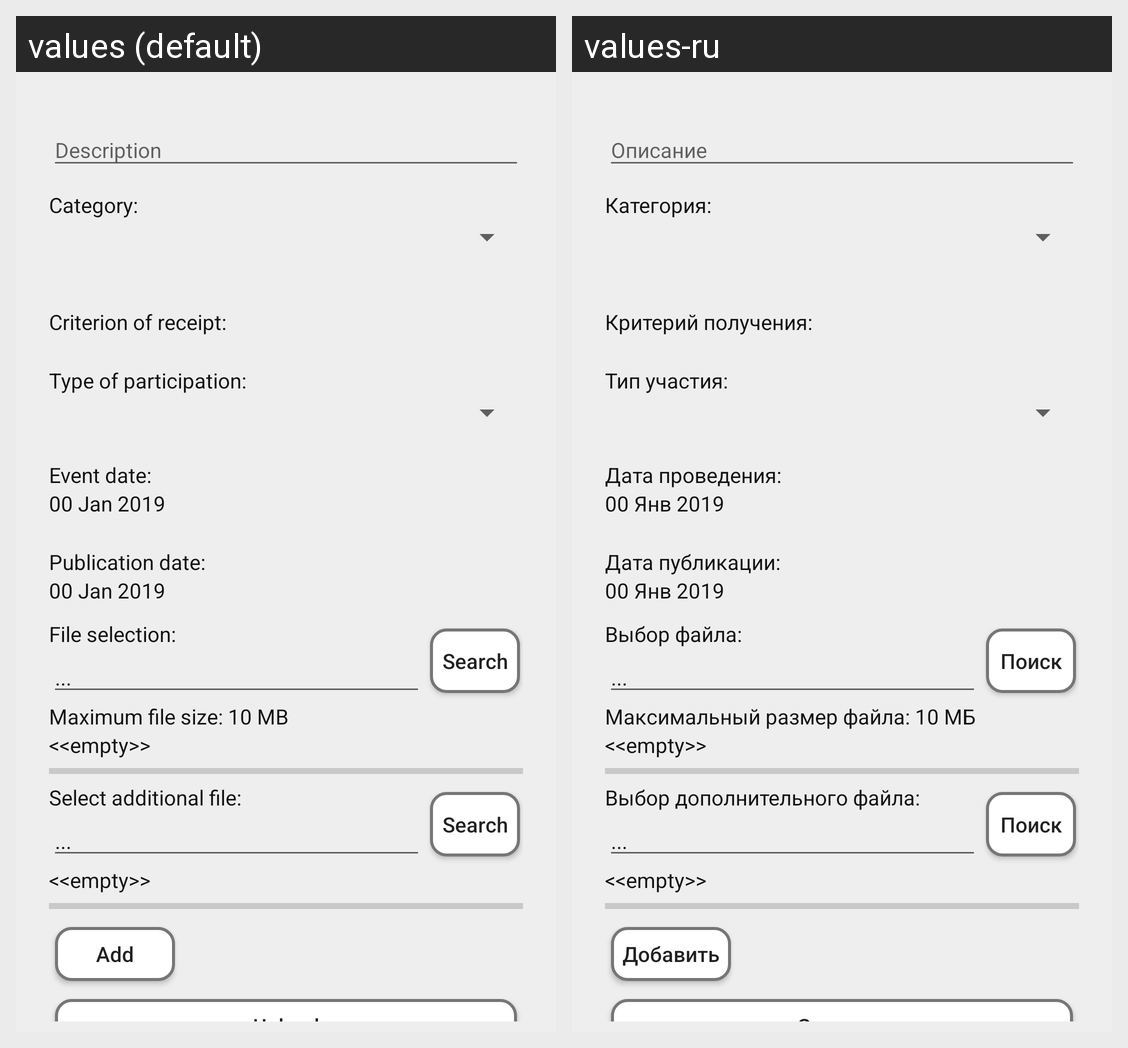

For this localized Android screen grid, give each drawn string resource with its value in every locale shown.
Android screen res/layout/fragment_upload.xml rendered under 2 locales, left to right: values (default), values-ru. Device: Nexus 5 (rendered at 1080×1920; each locale shown at half size, 540×960, under a caption strip naming it); theme AppTheme.DefaultTheme.
Strings drawn on this screen, with the default value and each locale's value (text and hints the layout hard-codes, and strings that could not be matched under every locale, appear in the picture but are not listed):

upload_category
  values: Category:
  values-ru: Категория:

upload_criterion
  values: Criterion of receipt:
  values-ru: Критерий получения:

upload_type
  values: Type of participation:
  values-ru: Тип участия:

upload_date_event
  values: Event date:
  values-ru: Дата проведения:

upload_default_date
  values: 00 Jan 2019
  values-ru: 00 Янв 2019

upload_date_publication
  values: Publication date:
  values-ru: Дата публикации:

upload_file_choose
  values: File selection:
  values-ru: Выбор файла:

upload_file_dir
  values: ...
  values-ru: ...

upload_file_search
  values: Search
  values-ru: Поиск

upload_max_file_size
  values: Maximum file size: 10 MB
  values-ru: Максимальный размер файла: 10 МБ

default_text
  values: <<empty>>
  values-ru: <<empty>>

upload_file_choose_twice
  values: Select additional file:
  values-ru: Выбор дополнительного файла:

upload_add
  values: Add
  values-ru: Добавить

upload_upload
  values: Upload
  values-ru: Загрузка
